Run: headless pygame with SDL's dummy video driver; simulated clock (each Clock.tick advances the game by its frame time, no real sleeping); random seed 0; keys injected as events and as key.get_pressed() state; no mouse input.
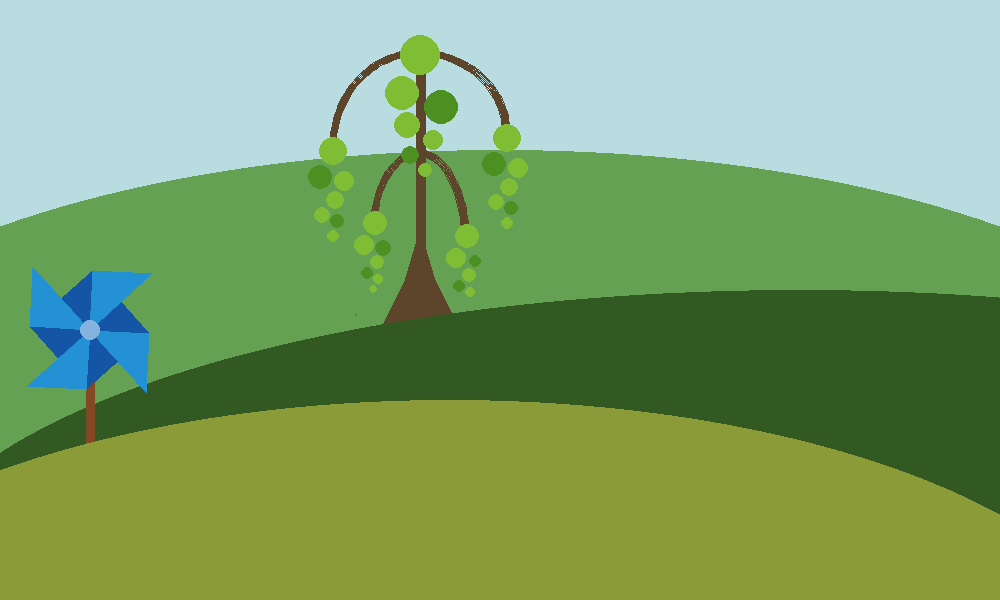
Frame 1 of 4 · flips 1–60 · no input
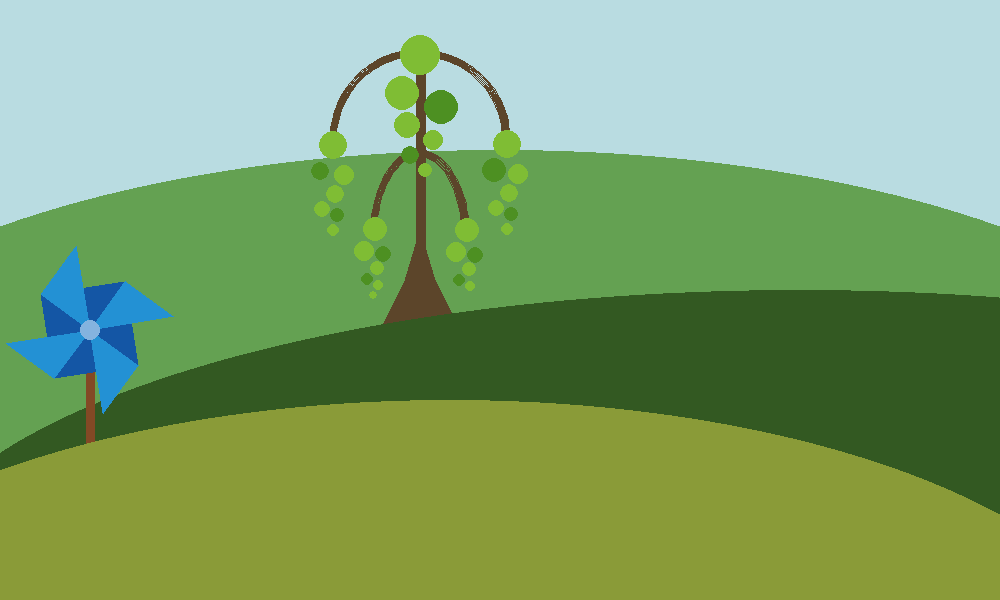
Frame 2 of 4 · flips 61–180 · tapped SPACE, RETURN · held RIGHT (→), D
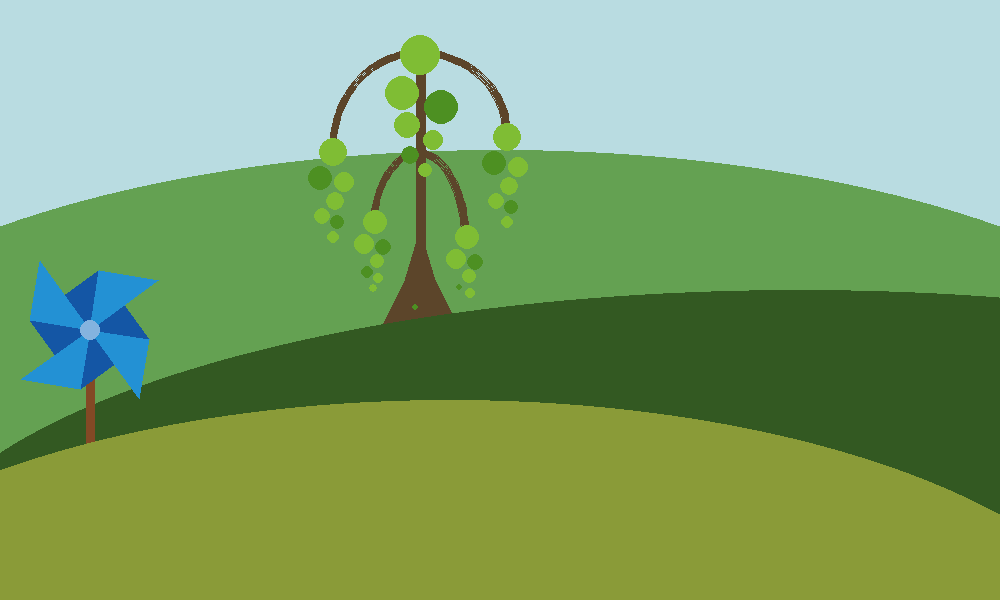
Frame 3 of 4 · flips 181–300 · held DOWN (↓), S
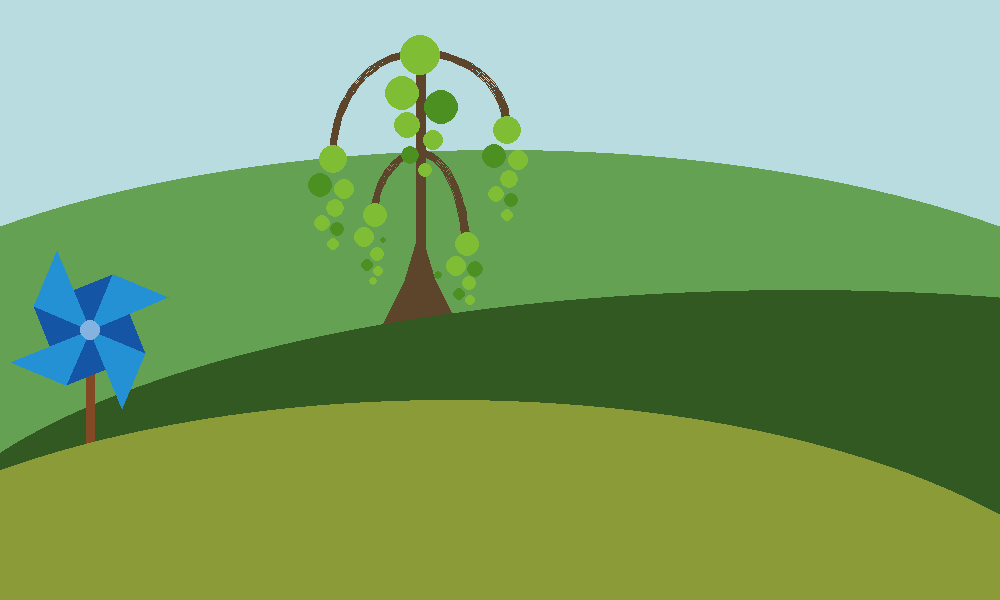
Frame 4 of 4 · flips 301–420 · held LEFT (←), A, UP (↑), W

The pygame program that drew these frames:

import pygame
import random
from math import cos, sin
pygame.init()


# Получение повернутой координаты X
def xn(x_start, y_start, alpha_vent, x_center, y_center):
    return int(-sin(alpha_vent) * (y_start - y_center) + cos(alpha_vent) * (x_start - x_center) + x_center)


# Получение повернутой координаты Y
def yn(x_start, y_start, alpha_vent, x_center, y_center):
    return int(cos(alpha_vent) * (y_start - y_center) + sin(alpha_vent) * (x_start - x_center) + y_center)


# Главная программа
def main():
    # Размер окна
    WIN_WIDTH = 1000
    WIN_HEIGHT = 600
    clock = pygame.time.Clock()
    FPS = 60
    window = pygame.display.set_mode((WIN_WIDTH, WIN_HEIGHT))
    # Параметры для вращения вертушки
    alpha_vent = 0
    alpha_koef = -350
    mi = 1
    koleb = 5
    m = 2
    r1, r2, r3, r4, r5, r6, r7, r8 = 0, 0, 0, 0, 0, 0, 0, 0
    do_rand = 1
    r_ok1, r_ok2, r_ok3, r_ok4, r_ok5, r_ok6, r_ok7, r_ok8 = 0, 0, 0, 0, 0, 0, 0, 0
    koleb1, koleb2, koleb3, koleb4, koleb5, koleb6, koleb7, koleb8 = 0, 0, 0, 0, 0, 0, 0, 0
    r = -1
    # Построение и обновление экрана
    while True:
        clock.tick(FPS)
        for i in pygame.event.get():
            if i.type == pygame.QUIT:
                return
        window.fill((185, 220, 225))
        # Поляна и столб вертушки
        pygame.draw.ellipse(window, (100, 161, 82), (-WIN_WIDTH / 4, WIN_HEIGHT / 4, WIN_WIDTH * 1.5, WIN_HEIGHT))
        # Отрисовка дерева
        if koleb <= 10 and koleb >= 0:
            koleb += 0.1 * m
        else:
            m *= -1
            koleb += 0.1* m
        # Ветки
        pygame.draw.polygon(window, (92, 69, 42), [[380, 330], [420, 250], [460, 330]])
        pygame.draw.lines(window, (92, 69, 42), True, [[420, 270], [420, 50]], 10)
        pygame.draw.polygon(window, (92, 69, 42), [[390, 330], [420, 230], [450, 330]])
        pygame.draw.arc(window, (92, 69, 42), (330, 50, 180, 180 - 4 * koleb), 3.14 * 0, 0.5 * 3.14, 7)
        pygame.draw.arc(window, (92, 69, 42), (330, 50, 180, 180 + 4 * koleb), 3.14 * 0.5, 1 * 3.14, 7)
        pygame.draw.arc(window, (92, 69, 42), (370, 150, 100, 180 + 4 * koleb), 3.14 * 0, 0.5 * 3.14, 7)
        pygame.draw.arc(window, (92, 69, 42), (370, 150, 100, 180 - 4 * koleb), 3.14 * 0.5, 1 * 3.14, 7)
        # Статическая листва
        pygame.draw.circle(window, (127, 189, 52), (420, 55), 20)
        pygame.draw.circle(window, (127, 189, 52), (402, 93), 17)
        pygame.draw.circle(window, (77, 144, 34), (441, 107), 17)
        pygame.draw.circle(window, (127, 189, 52), (407, 125), 13)
        pygame.draw.circle(window, (127, 189, 52), (433, 140), 10)
        pygame.draw.circle(window, (77, 144, 34), (410, 155), 9)
        pygame.draw.circle(window, (127, 189, 52), (425, 170), 7)
        # Динамическая листва лево верх
        pygame.draw.circle(window, (127, 189, 52), (333, int(145 + 2 * koleb)), 14)
        pygame.draw.circle(window, (127, 189, 52), (344, int(175 + 2 * koleb)), 10)
        pygame.draw.circle(window, (127, 189, 52), (335, int(194 + 2 * koleb)), 9)
        pygame.draw.circle(window, (127, 189, 52), (322, int(209 + 2 * koleb)), 8)
        pygame.draw.circle(window, (127, 189, 52), (333, int(230 + 2 * koleb)), 6)
        # Динамическая листва право верх
        pygame.draw.circle(window, (127, 189, 52), (507, int(145 - 2 * koleb)), 14)
        pygame.draw.circle(window, (127, 189, 52), (518, int(175 - 2 * koleb)), 10)
        pygame.draw.circle(window, (127, 189, 52), (509, int(194 - 2 * koleb)), 9)
        pygame.draw.circle(window, (127, 189, 52), (496, int(209 - 2 * koleb)), 8)
        pygame.draw.circle(window, (127, 189, 52), (507, int(230 - 2 * koleb)), 6)
        # Динамическая листва лево низ
        pygame.draw.circle(window, (127, 189, 52), (375, int(230 - 2 * koleb)), 12)
        pygame.draw.circle(window, (127, 189, 52), (364, int(252 - 2 * koleb)), 10)
        pygame.draw.circle(window, (127, 189, 52), (377, int(269 - 2 * koleb)), 7)
        pygame.draw.circle(window, (127, 189, 52), (378, int(286 - 2 * koleb)), 5)
        pygame.draw.circle(window, (127, 189, 52), (373, int(296 - 2 * koleb)), 4)
        # Динамическая листва право низ
        pygame.draw.circle(window, (127, 189, 52), (467, int(230 + 2 * koleb)), 12)
        pygame.draw.circle(window, (127, 189, 52), (456, int(252 + 2 * koleb)), 10)
        pygame.draw.circle(window, (127, 189, 52), (469, int(269 + 2 * koleb)), 7)
        pygame.draw.circle(window, (127, 189, 52), (470, int(286 + 2 * koleb)), 5)

        if do_rand == 1:
            buff = r
            while buff == r:
                buff = random.randint(1,8)
            r = buff

            if r == 1 and r_ok1 == 0:
                r_ok1 = 1
            elif r == 2 and r_ok2 == 0:
                r_ok2 = 1
            elif r == 3 and r_ok3 == 0:
                r_ok3 = 1
            elif r == 4 and r_ok4 == 0:
                r_ok4 = 1
            elif r == 5 and r_ok5 == 0:
                r_ok5 = 1
            elif r == 6 and r_ok6 == 0:
                r_ok6 = 1
            elif r == 7 and r_ok7 == 0:
                r_ok7 = 1
            elif r == 8 and r_ok8 == 0:
                r_ok8 = 1
            do_rand = 0

        if r_ok1 == 1:
            r1 += 1
            pygame.draw.circle(window, (77, 144, 34), (320, int(171 + 2 * koleb)), int (12 * r1 / 140))
            if r1 == 140:
                r1 = 0
                do_rand = 1
                r_ok1 = 0
                koleb1 = koleb
        else:
            koleb1 = koleb
        if r_ok2 == 1:
            r2 += 1
            pygame.draw.circle(window, (77, 144, 34), (337, int(215 + 2 * koleb)), int(7 * r2 / 100))
            if r2 == 100:
                r2 = 0
                do_rand = 1
                r_ok2 = 0
                koleb2 = koleb
        else:
            koleb2 = koleb
        if r_ok3 == 1:
            r3 += 1
            pygame.draw.circle(window, (77, 144, 34), (494, int(171 - 2 * koleb)), int(12 * r3 / 140))
            if r3 == 140:
                r3 = 0
                do_rand = 1
                r_ok3 = 0
                koleb3 = koleb
        else:
            koleb3 = koleb
        if r_ok4 == 1:
            r4 += 1
            pygame.draw.circle(window, (77, 144, 34), (511, int(215 - 2 * koleb)), int(7 * r4 / 100))
            if r4 == 100:
                r4 = 0
                do_rand = 1
                r_ok4 = 0
                koleb4 = koleb
        else:
            koleb4 = koleb
        if r_ok5 == 1:
            r5 += 1
            pygame.draw.circle(window, (77, 144, 34), (383, int(255 - 2 * koleb)), int(8 * r5 / 65))
            if r5 == 65:
                r5 = 0
                do_rand = 1
                r_ok5 = 0
                koleb5 = koleb
        else:
            koleb5 = koleb
        if r_ok6 == 1:
            r6 += 1
            pygame.draw.circle(window, (77, 144, 34), (367, int(280 - 2 * koleb)), int(6 * r6 / 50))
            if r6 == 50:
                r6 = 0
                do_rand = 1
                r_ok6 = 0
                koleb6 = koleb
        else:
            koleb6 = koleb
        if r_ok7 == 1:
            r7 += 1
            pygame.draw.circle(window, (77, 144, 34), (475, int(255 + 2 * koleb)), int(8 * r7 / 70))
            if r7 == 70:
                r7 = 0
                do_rand = 1
                r_ok7 = 0
                koleb7 = koleb
        else:
            koleb7 = koleb
        if r_ok8 == 1:
            r8 += 1
            pygame.draw.circle(window, (77, 144, 34), (459, int(280 + 2 * koleb)), int(6 * r8 / 50))
            if r8 == 50:
                r8 = 0
                do_rand = 1
                r_ok8 = 0
                koleb8 = koleb
        else:
            koleb8 = koleb


        pygame.draw.ellipse(window, (51, 89, 34),
                            (-WIN_WIDTH / 4 + 150, WIN_HEIGHT / 4 + 140, WIN_WIDTH * 1.8, WIN_HEIGHT))
        pygame.draw.line(window, (131, 73, 37), [90, WIN_HEIGHT / 2 + 30], [90, WIN_HEIGHT], 9)

        # Листва летающая
        pygame.draw.circle(window, (77, 144, 34), (320 + int(r1 * 3 * alpha_vent / 26), int(171 + r1 + 2 * koleb1)), int(12 - 12 * r1 / 140))
        pygame.draw.circle(window, (77, 144, 34), (337 + int(r2 * 3 * alpha_vent / 26), int(215 + r2 + 2 * koleb2)), int(7 - 7 * r2 /100))
        pygame.draw.circle(window, (77, 144, 34), (494 + int(r3 * 3 * alpha_vent / 26), int(171 + r3 - 2 * koleb3)), int(12 - 12 * r3 / 140))
        pygame.draw.circle(window, (77, 144, 34), (511 + int(r4 * 3 * alpha_vent / 26), int(215 + r4 - 2 * koleb4)), int(7 - 7 * r4 / 100))
        pygame.draw.circle(window, (77, 144, 34), (383 + int(r5 * 3 * alpha_vent / 26), int(255 + r5 - 2 * koleb5)), int(8 - 8 * r5 / 65))
        pygame.draw.circle(window, (77, 144, 34), (367 + int(r6 * 3 * alpha_vent / 26), int(280 + r6 - 2 * koleb6)), int(6 - 6 * r6 / 50))
        pygame.draw.circle(window, (77, 144, 34), (475 + int(r7 * 3 * alpha_vent / 26), int(255 + r7 + 2 * koleb7)), int(8 - 8 * r7 / 70))
        pygame.draw.circle(window, (77, 144, 34), (459 + int(r8 * 3 * alpha_vent / 26), int(280 + r8 + 2 * koleb8)), int(6 - 6 * r8 / 50))

        pygame.draw.ellipse(window, (138, 155, 56), (-WIN_WIDTH / 4, WIN_HEIGHT / 4 + 250, WIN_WIDTH * 1.4, WIN_HEIGHT))
        # Квадрат вертушки
        pygame.draw.polygon(window, (20, 86, 165), [[xn(150, 330, alpha_vent, 90, 330), yn(150, 330, alpha_vent, 90, 330)],
            [xn(90, 390, alpha_vent, 90, 330), yn(90, 390, alpha_vent, 90, 330)],
            [xn(30, 330, alpha_vent, 90, 330), yn(30, 330, alpha_vent, 90, 330)],
            [xn(90, 270, alpha_vent, 90, 330), yn(90, 270, alpha_vent, 90, 330)]])
        # Лопасти вертушки
        pygame.draw.polygon(window, (35, 145, 212), [[90, 330], [xn(150, 330, alpha_vent, 90, 330),
            yn(150, 330, alpha_vent, 90, 330)], [xn(150, 390, alpha_vent, 90, 330), yn(150, 390, alpha_vent, 90, 330)]])
        pygame.draw.polygon(window, (35, 145, 212), [[90, 330], [xn(90, 390, alpha_vent, 90, 330),
            yn(90, 390, alpha_vent, 90, 330)], [xn(30, 390, alpha_vent, 90, 330), yn(30, 390, alpha_vent, 90, 330)]])
        pygame.draw.polygon(window, (35, 145, 212), [[90, 330], [xn(30, 330, alpha_vent, 90, 330),
            yn(30, 330, alpha_vent, 90, 330)], [xn(30, 270, alpha_vent, 90, 330), yn(30, 270, alpha_vent, 90, 330)]])
        pygame.draw.polygon(window, (35, 145, 212), [[90, 330], [xn(90, 270, alpha_vent, 90, 330),
            yn(90, 270, alpha_vent, 90, 330)], [xn(150, 270, alpha_vent, 90, 330), yn(150, 270, alpha_vent, 90, 330)]])
        # Центр вертушки
        pygame.draw.circle(window, (132, 179, 223), (90, 330), 10)
        # Поворот угла вертушки
        alpha_vent += 0.001 * alpha_koef
        if alpha_koef != 350 * mi:
            alpha_koef += 2 * mi
        else:
            mi *= -1
        # Обновление экрана
        pygame.display.update()


# запуск выполнения мейна
if __name__ == "__main__":
    main()
